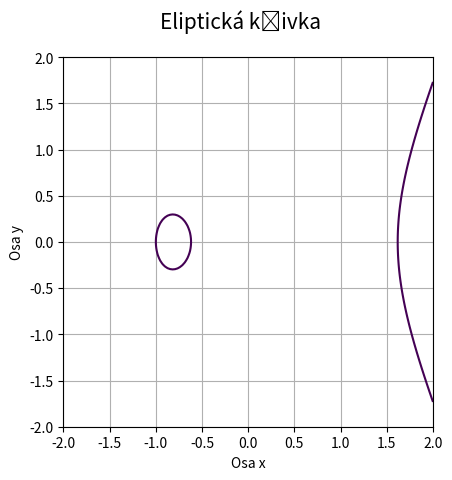
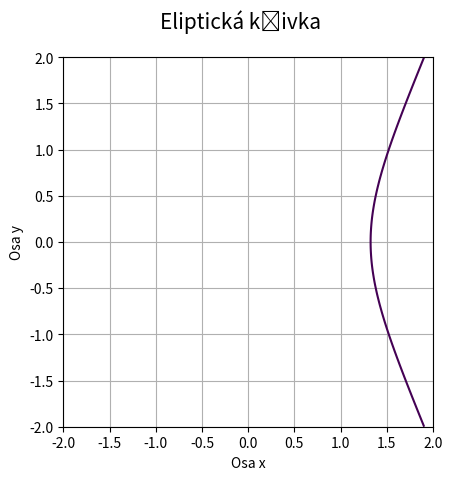
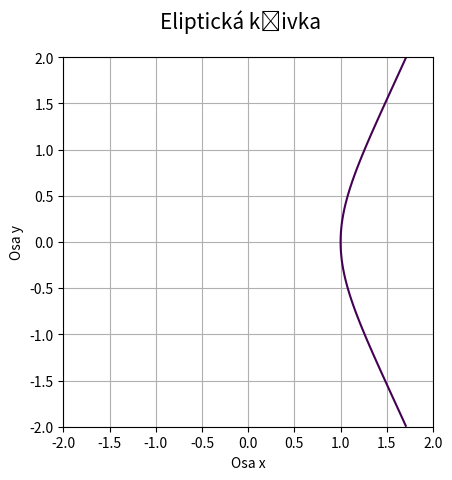
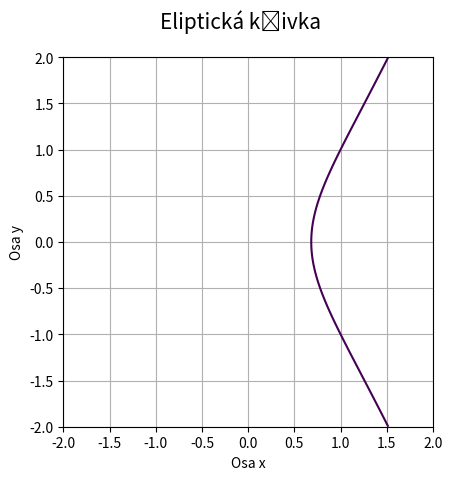
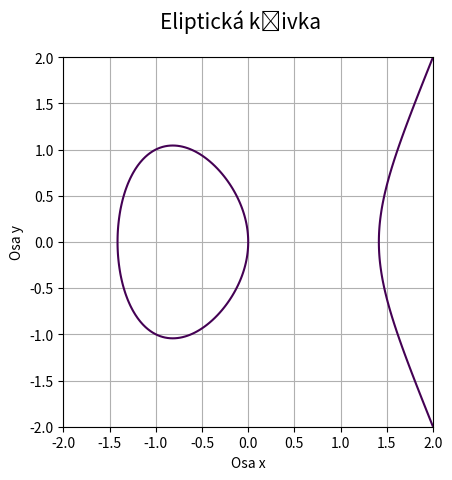
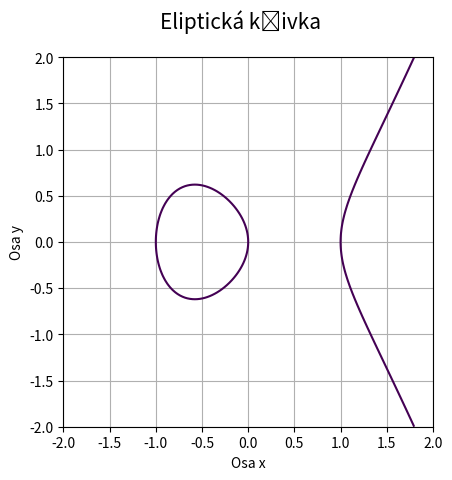
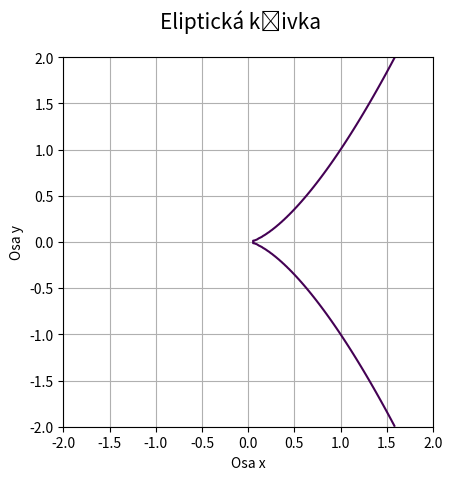
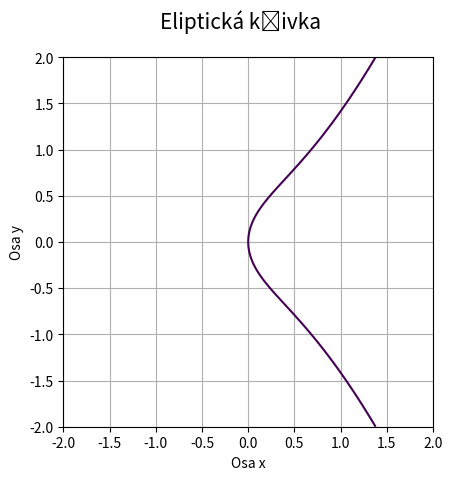
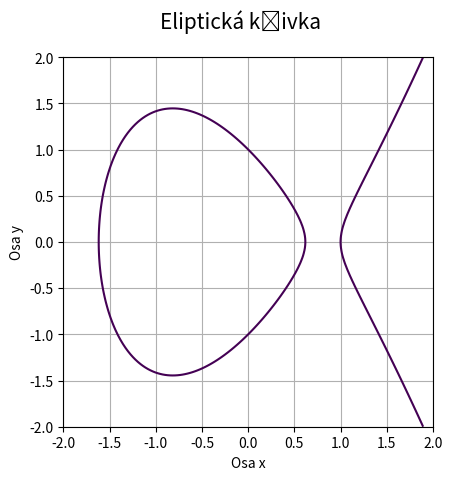
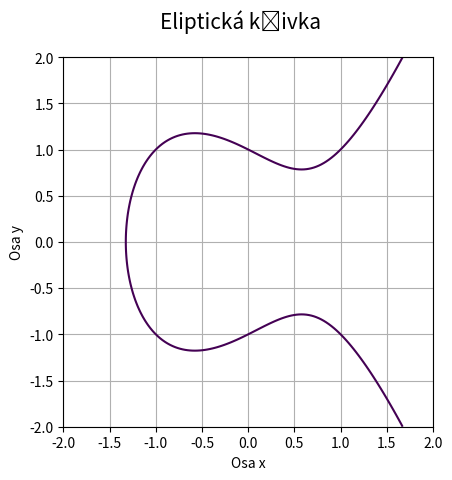
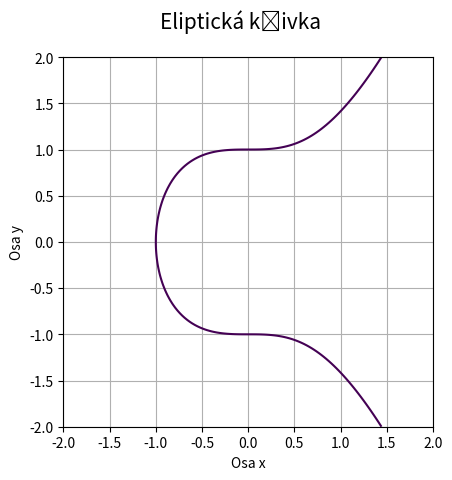
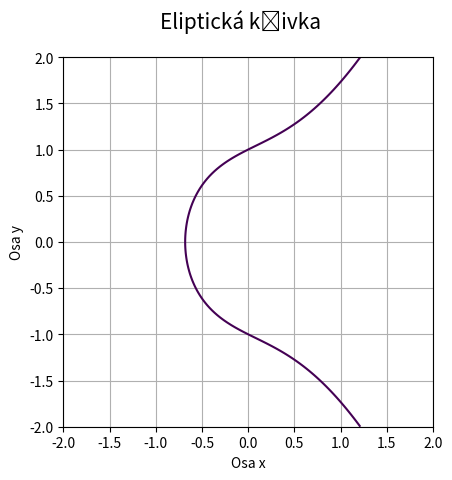
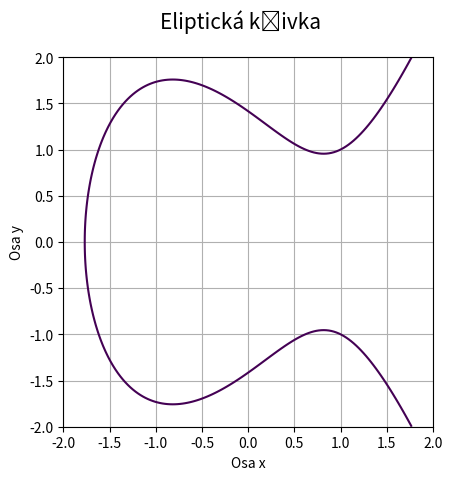
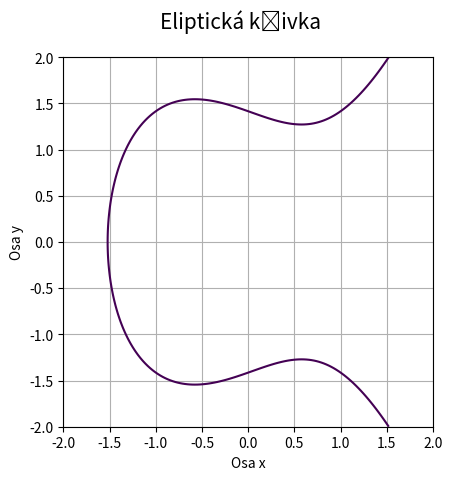
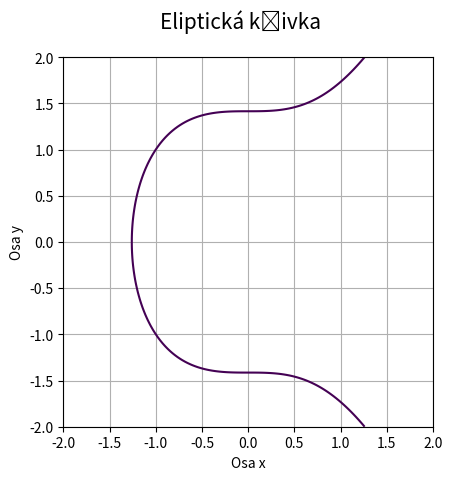
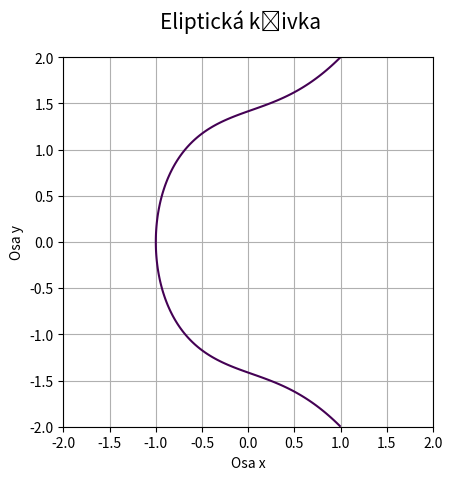

Reproduce these figures in Python, in order.
"""Katalog eliptických křivek."""

import numpy as np
import matplotlib.pyplot as plt

def plot_elliptic_curve(a, b):
    # příprava vektorů pro konstrukci mřížky
    x = np.linspace(-2, 2, 150)
    y = np.linspace(-2, 2, 150)

    # konstrukce mřížky
    x, y = np.meshgrid(x, y)

    # implicitní funkce eliptické křivky
    z = x**3 + a*x + b - y**2

    # hodnota, která se má zvýraznit na isoploše
    levels = [0]

    # rozměry grafu při uložení: 640x480 pixelů
    fig, ax = plt.subplots(1, figsize=(6.4, 4.8))

    # titulek grafu
    fig.suptitle('Eliptická křivka', fontsize=15)

    # vykreslení implicitní funkce
    ax.contour(x, y, z, levels)

    # zobrazit mřížku
    ax.grid(True)

    # zachovat poměr stran
    ax.axis('scaled')

    # popisek os
    plt.xlabel('Osa x')
    plt.ylabel('Osa y')

    # uložení grafu do rastrového obrázku
    plt.savefig("elliptic_{}_{}.png".format(a, b))


for b in range(-1, 3):
    for a in range(-2, 2):
        plot_elliptic_curve(a, b)
